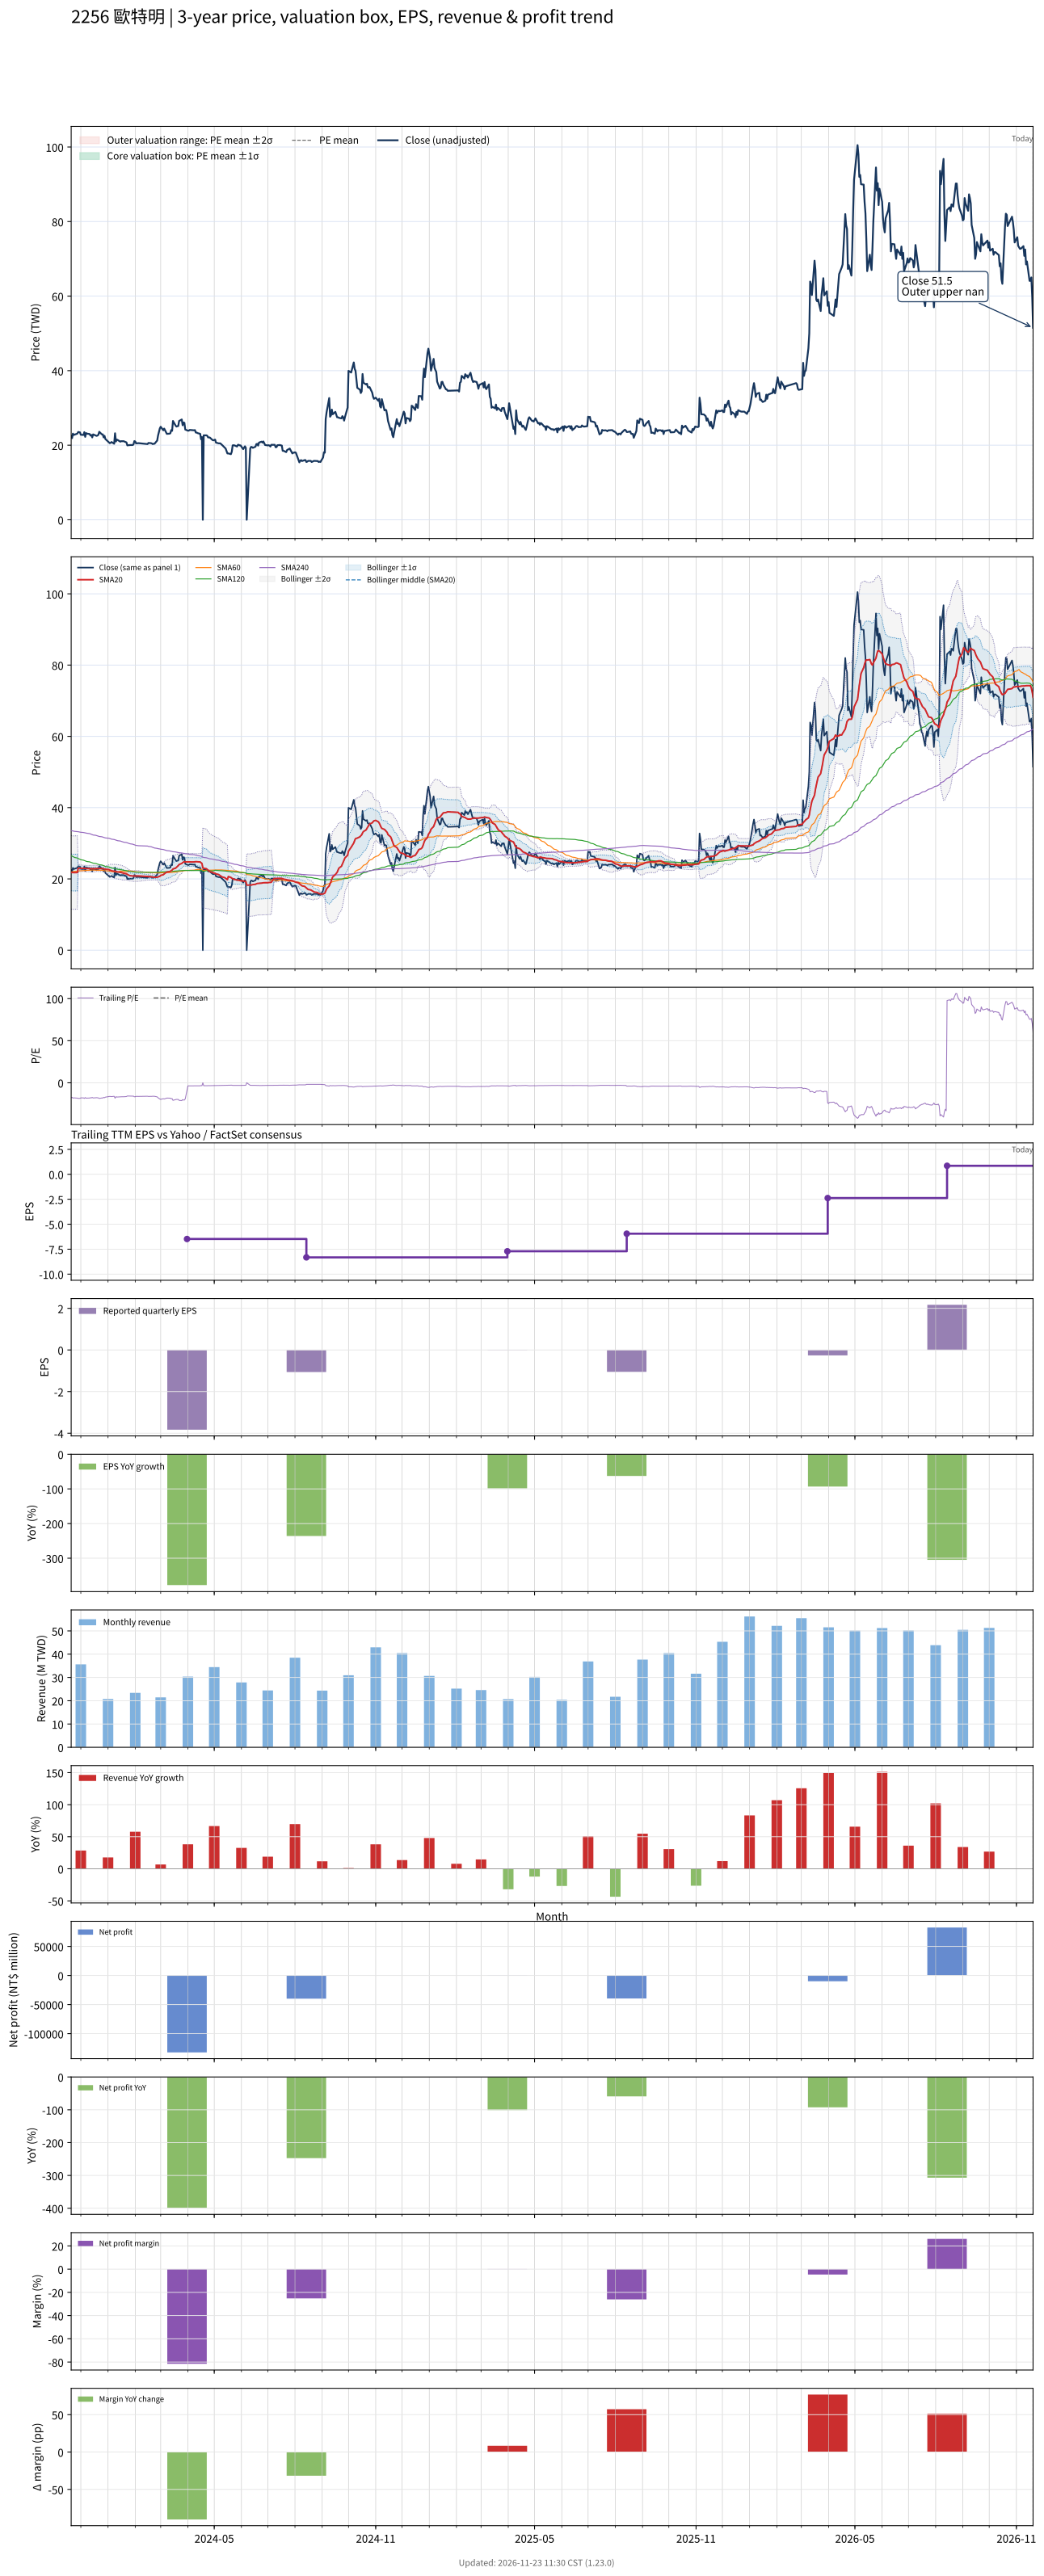

Values plotted in this chart, from the file beside it:
# chart-version: skill-stock-dynamic-val…
date, close, available_date, period_end, eps, ttm_eps, pe, pe_mean, pe_std, price_m2, price_m1, price_mean, price_p1, price_p2, forward_eps, forward_pe, forward_pe_mean, forward_pe_std, forward_price_m2, forward_price_m1, forward_price_mean, forward_price_p1, forward_price_p2, sma20
2023-11-20, 22.5, 2023-08-14, 2023-06-30, -2.81, -1.27, -17.72, , , , , , , , , , , , , , , , , 21.87
2023-11-21, 21.9, 2023-08-14, 2023-06-30, -2.81, -1.27, -17.24, , , , , , , , , , , , , , , , , 21.79
2023-11-22, 23.1, 2023-08-14, 2023-06-30, -2.81, -1.27, -18.19, , , , , , , , , , , , , , , , , 21.77
2023-11-23, 22.75, 2023-08-14, 2023-06-30, -2.81, -1.27, -17.91, , , , , , , , , , , , , , , , , 21.77
2023-11-24, 22.85, 2023-08-14, 2023-06-30, -2.81, -1.27, -17.99, , , , , , , , , , , , , , , , , 21.77
2023-11-27, 23.1, 2023-08-14, 2023-06-30, -2.81, -1.27, -18.19, , , , , , , , , , , , , , , , , 21.79
2023-11-28, 23.55, 2023-08-14, 2023-06-30, -2.81, -1.27, -18.54, , , , , , , , , , , , , , , , , 22.97
2023-11-29, 23.5, 2023-08-14, 2023-06-30, -2.81, -1.27, -18.5, , , , , , , , , , , , , , , , , 23.01
2023-11-30, 23.45, 2023-08-14, 2023-06-30, -2.81, -1.27, -18.46, , , , , , , , , , , , , , , , , 23.04
2023-12-01, 22.8, 2023-08-14, 2023-06-30, -2.81, -1.27, -17.95, , , , , , , , , , , , , , , , , 22.98
2023-12-04, 22.75, 2023-08-14, 2023-06-30, -2.81, -1.27, -17.91, , , , , , , , , , , , , , , , , 22.94
2023-12-05, 23.5, 2023-08-14, 2023-06-30, -2.81, -1.27, -18.5, , , , , , , , , , , , , , , , , 22.93
2023-12-06, 22.25, 2023-08-14, 2023-06-30, -2.81, -1.27, -17.52, , , , , , , , , , , , , , , , , 22.9
2023-12-07, 23.25, 2023-08-14, 2023-06-30, -2.81, -1.27, -18.31, , , , , , , , , , , , , , , , , 22.89
2023-12-08, 23.1, 2023-08-14, 2023-06-30, -2.81, -1.27, -18.19, , , , , , , , , , , , , , , , , 22.88
2023-12-11, 23, 2023-08-14, 2023-06-30, -2.81, -1.27, -18.11, , , , , , , , , , , , , , , , , 22.88
2023-12-12, 22.6, 2023-08-14, 2023-06-30, -2.81, -1.27, -17.8, , , , , , , , , , , , , , , , , 22.88
2023-12-13, 22.75, 2023-08-14, 2023-06-30, -2.81, -1.27, -17.91, , , , , , , , , , , , , , , , , 22.89
2023-12-14, 22.1, 2023-08-14, 2023-06-30, -2.81, -1.27, -17.4, , , , , , , , , , , , , , , , , 22.87
2023-12-15, 22.9, 2023-08-14, 2023-06-30, -2.81, -1.27, -18.03, , , , , , , , , , , , , , , , , 22.89
2023-12-18, 22.6, 2023-08-14, 2023-06-30, -2.81, -1.27, -17.8, , , , , , , , , , , , , , , , , 22.89
2023-12-19, 22.5, 2023-08-14, 2023-06-30, -2.81, -1.27, -17.72, , , , , , , , , , , , , , , , , 22.92
2023-12-20, 22.6, 2023-08-14, 2023-06-30, -2.81, -1.27, -17.8, , , , , , , , , , , , , , , , , 22.89
2023-12-21, 22.8, 2023-08-14, 2023-06-30, -2.81, -1.27, -17.95, , , , , , , , , , , , , , , , , 22.9
2023-12-22, 23.6, 2023-08-14, 2023-06-30, -2.81, -1.27, -18.58, , , , , , , , , , , , , , , , , 22.93
2023-12-25, 22.9, 2023-08-14, 2023-06-30, -2.81, -1.27, -18.03, , , , , , , , , , , , , , , , , 22.93
2023-12-26, 22.9, 2023-08-14, 2023-06-30, -2.81, -1.27, -18.03, , , , , , , , , , , , , , , , , 22.89
2023-12-27, 22.1, 2023-08-14, 2023-06-30, -2.81, -1.27, -17.4, , , , , , , , , , , , , , , , , 22.82
2023-12-28, 22.5, 2023-08-14, 2023-06-30, -2.81, -1.27, -17.72, , , , , , , , , , , , , , , , , 22.77
2023-12-29, 21.65, 2023-08-14, 2023-06-30, -2.81, -1.27, -17.05, , , , , , , , , , , , , , , , , 22.72
2024-01-02, 20.8, 2023-08-14, 2023-06-30, -2.81, -1.27, -16.38, , , , , , , , , , , , , , , , , 22.62
2024-01-03, 20.55, 2023-08-14, 2023-06-30, -2.81, -1.27, -16.18, , , , , , , , , , , , , , , , , 22.47
2024-01-04, 20.65, 2023-08-14, 2023-06-30, -2.81, -1.27, -16.26, , , , , , , , , , , , , , , , , 22.39
2024-01-05, 20.85, 2023-08-14, 2023-06-30, -2.81, -1.27, -16.42, , , , , , , , , , , , , , , , , 22.27
2024-01-08, 20.4, 2023-08-14, 2023-06-30, -2.81, -1.27, -16.06, , , , , , , , , , , , , , , , , 22.14
2024-01-09, 23.2, 2023-08-14, 2023-06-30, -2.81, -1.27, -18.27, , , , , , , , , , , , , , , , , 22.15
2024-01-10, 21, 2023-08-14, 2023-06-30, -2.81, -1.27, -16.54, , , , , , , , , , , , , , , , , 22.07
2024-01-11, 21.5, 2023-08-14, 2023-06-30, -2.81, -1.27, -16.93, , , , , , , , , , , , , , , , , 22
2024-01-12, 21.4, 2023-08-14, 2023-06-30, -2.81, -1.27, -16.85, , , , , , , , , , , , , , , , , 21.97
2024-01-15, 20.95, 2023-08-14, 2023-06-30, -2.81, -1.27, -16.5, , , , , , , , , , , , , , , , , 21.87
2024-01-16, 21.1, 2023-08-14, 2023-06-30, -2.81, -1.27, -16.61, , , , , , , , , , , , , , , , , 21.8
2024-01-17, 21.05, 2023-08-14, 2023-06-30, -2.81, -1.27, -16.57, , , , , , , , , , , , , , , , , 21.73
2024-01-18, 21.1, 2023-08-14, 2023-06-30, -2.81, -1.27, -16.61, , , , , , , , , , , , , , , , , 21.65
2024-01-19, 21.05, 2023-08-14, 2023-06-30, -2.81, -1.27, -16.57, , , , , , , , , , , , , , , , , 21.56
2024-01-22, 20.75, 2023-08-14, 2023-06-30, -2.81, -1.27, -16.34, , , , , , , , , , , , , , , , , 21.42
2024-01-23, 19.95, 2023-08-14, 2023-06-30, -2.81, -1.27, -15.71, , , , , , , , , , , , , , , , , 21.27
2024-01-24, 20, 2023-08-14, 2023-06-30, -2.81, -1.27, -15.75, , , , , , , , , , , , , , , , , 21.13
2024-01-25, 20, 2023-08-14, 2023-06-30, -2.81, -1.27, -15.75, , , , , , , , , , , , , , , , , 21.02
2024-01-26, 20.05, 2023-08-14, 2023-06-30, -2.81, -1.27, -15.79, , , , , , , , , , , , , , , , , 20.9
2024-01-29, 20.05, 2023-08-14, 2023-06-30, -2.81, -1.27, -15.79, , , , , , , , , , , , , , , , , 20.82
2024-01-30, 20.2, 2023-08-14, 2023-06-30, -2.81, -1.27, -15.91, , , , , , , , , , , , , , , , , 20.79
2024-01-31, 21.1, 2023-08-14, 2023-06-30, -2.81, -1.27, -16.61, , , , , , , , , , , , , , , , , 20.82
2024-02-01, 21, 2023-08-14, 2023-06-30, -2.81, -1.27, -16.54, , , , , , , , , , , , , , , , , 20.84
2024-02-02, 20.5, 2023-08-14, 2023-06-30, -2.81, -1.27, -16.14, , , , , , , , , , , , , , , , , 20.82
2024-02-05, 20.55, 2023-08-14, 2023-06-30, -2.81, -1.27, -16.18, , , , , , , , , , , , , , , , , 20.82
2024-02-15, 20.3, 2023-08-14, 2023-06-30, -2.81, -1.27, -15.98, , , , , , , , , , , , , , , , , 20.68
2024-02-16, 20.6, 2023-08-14, 2023-06-30, -2.81, -1.27, -16.22, , , , , , , , , , , , , , , , , 20.66
2024-02-19, 20.55, 2023-08-14, 2023-06-30, -2.81, -1.27, -16.18, , , , , , , , , , , , , , , , , 20.61
2024-02-20, 20.45, 2023-08-14, 2023-06-30, -2.81, -1.27, -16.1, , , , , , , , , , , , , , , , , 20.57
... 669 more rows
